Dataset: dataset (GitHub, natalio123/AstroPlanetClassifier). Classes: Jupiter, Mars, merkurius, neptunus, Saturn, Uranus, Venus.

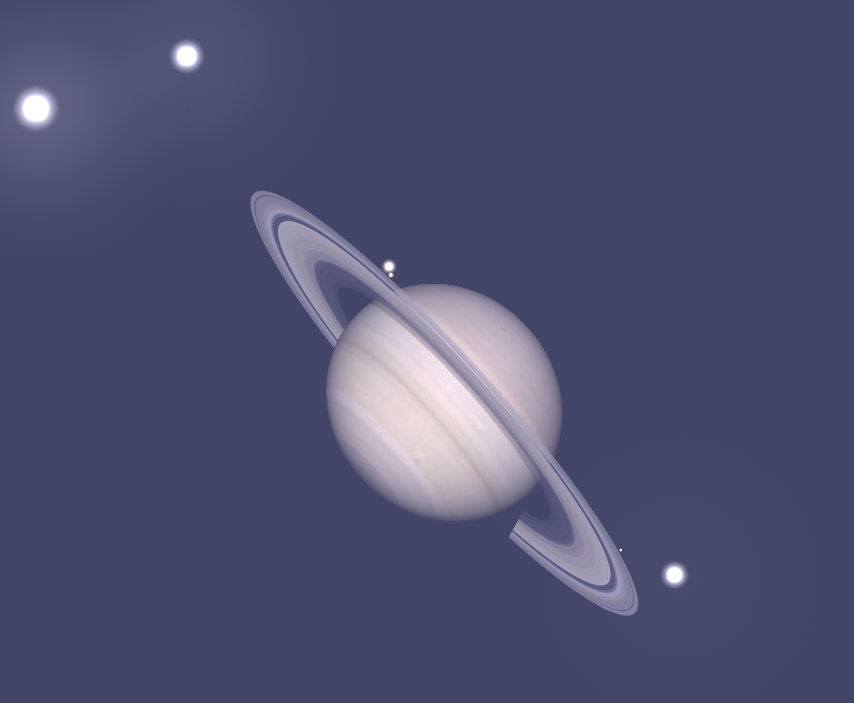
Label: Saturn

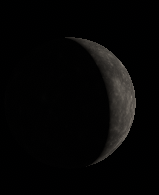
Label: merkurius

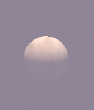
Label: Venus

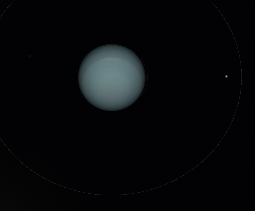
Label: Uranus

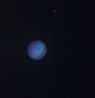
Label: neptunus

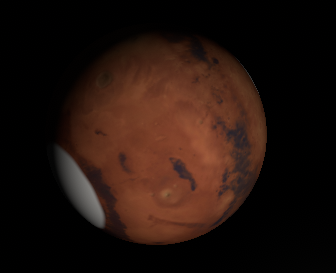
Label: Mars
